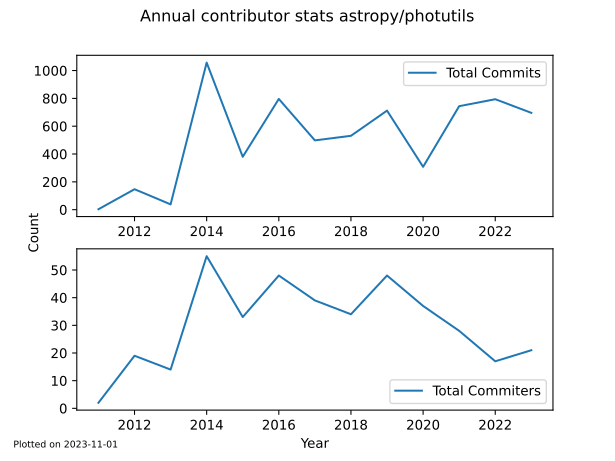

Data behind this chart, as committed beside it:
, repo_name, commits, committers, month
0, astropy/photutils, 3, 2, 2011-12-22 20:58:17
1, astropy/photutils, 0, 1, 2012-01-21 20:58:17
2, astropy/photutils, 5, 1, 2012-02-20 20:58:17
3, astropy/photutils, 11, 3, 2012-03-21 20:58:17
4, astropy/photutils, 13, 1, 2012-04-20 20:58:17
5, astropy/photutils, 22, 2, 2012-05-20 20:58:17
6, astropy/photutils, 6, 2, 2012-06-19 20:58:17
7, astropy/photutils, 1, 1, 2012-07-19 20:58:16
8, astropy/photutils, 3, 1, 2012-08-18 20:58:16
9, astropy/photutils, 64, 3, 2012-09-17 20:58:16
10, astropy/photutils, 0, 1, 2012-10-17 20:58:16
11, astropy/photutils, 20, 2, 2012-11-16 20:58:16
12, astropy/photutils, 2, 1, 2012-12-16 20:58:16
13, astropy/photutils, 9, 1, 2013-01-15 20:58:16
14, astropy/photutils, 1, 1, 2013-02-14 20:58:16
15, astropy/photutils, 13, 3, 2013-03-16 20:58:16
16, astropy/photutils, 0, 1, 2013-04-15 20:58:16
17, astropy/photutils, 0, 1, 2013-05-15 20:58:16
18, astropy/photutils, 2, 1, 2013-06-14 20:58:16
19, astropy/photutils, 0, 1, 2013-07-14 20:58:16
20, astropy/photutils, 1, 1, 2013-08-13 20:58:16
21, astropy/photutils, 7, 1, 2013-09-12 20:58:16
22, astropy/photutils, 5, 1, 2013-10-12 20:58:16
23, astropy/photutils, 0, 1, 2013-11-11 20:58:16
24, astropy/photutils, 0, 1, 2013-12-11 20:58:16
25, astropy/photutils, 9, 2, 2014-01-10 20:58:16
26, astropy/photutils, 37, 7, 2014-02-09 20:58:16
27, astropy/photutils, 10, 4, 2014-03-11 20:58:16
28, astropy/photutils, 15, 4, 2014-04-10 20:58:16
29, astropy/photutils, 191, 9, 2014-05-10 20:58:16
30, astropy/photutils, 121, 7, 2014-06-09 20:58:16
31, astropy/photutils, 112, 3, 2014-07-09 20:58:16
32, astropy/photutils, 127, 6, 2014-08-08 20:58:16
33, astropy/photutils, 157, 3, 2014-09-07 20:58:16
34, astropy/photutils, 74, 2, 2014-10-07 20:58:16
35, astropy/photutils, 40, 2, 2014-11-06 20:58:16
36, astropy/photutils, 164, 6, 2014-12-06 20:58:16
37, astropy/photutils, 53, 3, 2015-01-05 20:58:16
38, astropy/photutils, 51, 3, 2015-02-04 20:58:16
39, astropy/photutils, 8, 3, 2015-03-06 20:58:16
40, astropy/photutils, 8, 3, 2015-04-05 20:58:16
41, astropy/photutils, 12, 1, 2015-05-05 20:58:16
42, astropy/photutils, 4, 2, 2015-06-04 20:58:16
43, astropy/photutils, 33, 4, 2015-07-04 20:58:15
44, astropy/photutils, 0, 1, 2015-08-03 20:58:15
45, astropy/photutils, 1, 1, 2015-09-02 20:58:15
46, astropy/photutils, 14, 3, 2015-10-02 20:58:15
47, astropy/photutils, 37, 3, 2015-11-01 20:58:15
48, astropy/photutils, 112, 3, 2015-12-01 20:58:15
49, astropy/photutils, 47, 3, 2015-12-31 20:58:15
50, astropy/photutils, 93, 5, 2016-01-30 20:58:15
51, astropy/photutils, 27, 5, 2016-02-29 20:58:15
52, astropy/photutils, 25, 3, 2016-03-30 20:58:15
53, astropy/photutils, 9, 2, 2016-04-29 20:58:15
54, astropy/photutils, 89, 5, 2016-05-29 20:58:15
55, astropy/photutils, 92, 4, 2016-06-28 20:58:15
56, astropy/photutils, 67, 4, 2016-07-28 20:58:15
57, astropy/photutils, 87, 4, 2016-08-27 20:58:15
58, astropy/photutils, 97, 4, 2016-09-26 20:58:15
59, astropy/photutils, 130, 6, 2016-10-26 20:58:15
... 84 more rows
